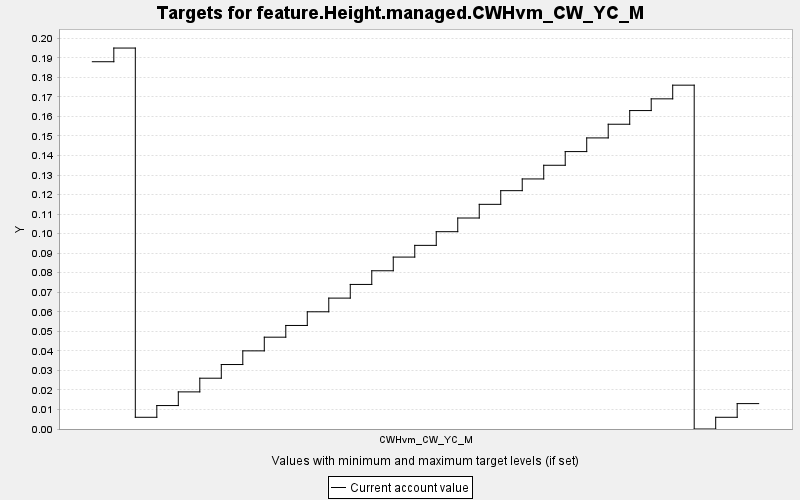

Source data for this figure (header and first rows):
TARGET, PERIOD, YEAR, PERIODWIDTH, MINIMUM, MAXIMUM, MINWEIGHT, MAXWEIGHT, CURRENT, SUMMARY
feature.Height.managed.CWHvm_CW_YC_M, 0, 0, 10.0, 0.0, 10000, 1.0, 1.0, 0.188, 0.0
feature.Height.managed.CWHvm_CW_YC_M, 1, 10, 10.0, 0.0, 10000, 1.0, 1.0, 0.195, 0.0
feature.Height.managed.CWHvm_CW_YC_M, 2, 20, 10.0, 0.0, 10000, 1.0, 1.0, 0.006, 0.0
feature.Height.managed.CWHvm_CW_YC_M, 3, 30, 10.0, 0.0, 10000, 1.0, 1.0, 0.012, 0.0
feature.Height.managed.CWHvm_CW_YC_M, 4, 40, 10.0, 0.0, 10000, 1.0, 1.0, 0.019, 0.0
feature.Height.managed.CWHvm_CW_YC_M, 5, 50, 10.0, 0.0, 10000, 1.0, 1.0, 0.026, 0.0
feature.Height.managed.CWHvm_CW_YC_M, 6, 60, 10.0, 0.0, 10000, 1.0, 1.0, 0.033, 0.0
feature.Height.managed.CWHvm_CW_YC_M, 7, 70, 10.0, 0.0, 10000, 1.0, 1.0, 0.04, 0.0
feature.Height.managed.CWHvm_CW_YC_M, 8, 80, 10.0, 0.0, 10000, 1.0, 1.0, 0.047, 0.0
feature.Height.managed.CWHvm_CW_YC_M, 9, 90, 10.0, 0.0, 10000, 1.0, 1.0, 0.053, 0.0
feature.Height.managed.CWHvm_CW_YC_M, 10, 100, 10.0, 0.0, 10000, 1.0, 1.0, 0.06, 0.0
feature.Height.managed.CWHvm_CW_YC_M, 11, 110, 10.0, 0.0, 10000, 1.0, 1.0, 0.067, 0.0
feature.Height.managed.CWHvm_CW_YC_M, 12, 120, 10.0, 0.0, 10000, 1.0, 1.0, 0.074, 0.0
feature.Height.managed.CWHvm_CW_YC_M, 13, 130, 10.0, 0.0, 10000, 1.0, 1.0, 0.081, 0.0
feature.Height.managed.CWHvm_CW_YC_M, 14, 140, 10.0, 0.0, 10000, 1.0, 1.0, 0.088, 0.0
feature.Height.managed.CWHvm_CW_YC_M, 15, 150, 10.0, 0.0, 10000, 1.0, 1.0, 0.094, 0.0
feature.Height.managed.CWHvm_CW_YC_M, 16, 160, 10.0, 0.0, 10000, 1.0, 1.0, 0.101, 0.0
feature.Height.managed.CWHvm_CW_YC_M, 17, 170, 10.0, 0.0, 10000, 1.0, 1.0, 0.108, 0.0
feature.Height.managed.CWHvm_CW_YC_M, 18, 180, 10.0, 0.0, 10000, 1.0, 1.0, 0.115, 0.0
feature.Height.managed.CWHvm_CW_YC_M, 19, 190, 10.0, 0.0, 10000, 1.0, 1.0, 0.122, 0.0
feature.Height.managed.CWHvm_CW_YC_M, 20, 200, 10.0, 0.0, 10000, 1.0, 1.0, 0.128, 0.0
feature.Height.managed.CWHvm_CW_YC_M, 21, 210, 10.0, 0.0, 10000, 1.0, 1.0, 0.135, 0.0
feature.Height.managed.CWHvm_CW_YC_M, 22, 220, 10.0, 0.0, 10000, 1.0, 1.0, 0.142, 0.0
feature.Height.managed.CWHvm_CW_YC_M, 23, 230, 10.0, 0.0, 10000, 1.0, 1.0, 0.149, 0.0
feature.Height.managed.CWHvm_CW_YC_M, 24, 240, 10.0, 0.0, 10000, 1.0, 1.0, 0.156, 0.0
feature.Height.managed.CWHvm_CW_YC_M, 25, 250, 10.0, 0.0, 10000, 1.0, 1.0, 0.163, 0.0
feature.Height.managed.CWHvm_CW_YC_M, 26, 260, 10.0, 0.0, 10000, 1.0, 1.0, 0.169, 0.0
feature.Height.managed.CWHvm_CW_YC_M, 27, 270, 10.0, 0.0, 10000, 1.0, 1.0, 0.176, 0.0
feature.Height.managed.CWHvm_CW_YC_M, 28, 280, 10.0, 0.0, 10000, 1.0, 1.0, 0.0, 0.0
feature.Height.managed.CWHvm_CW_YC_M, 29, 290, 10.0, 0.0, 10000, 1.0, 1.0, 0.006, 0.0
feature.Height.managed.CWHvm_CW_YC_M, 30, 300, 10.0, 0.0, 10000, 1.0, 1.0, 0.013, 0.0
